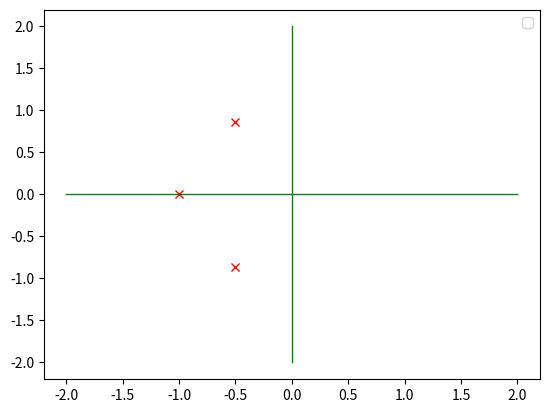

Here is the Python script that generated this plot: (Note: this script raises an exception after producing the figure.)
#Wenhao Dou ET 6152590
import sympy
import numpy as np
import matplotlib.pyplot as plt
import scipy.signal as sg

#7.1
a=sympy.symbols("a")
t=sympy.symbols("t")
s=sympy.symbols("s")
y=sympy.exp(-a*t)
H=sympy.integrals.laplace_transform(y, t, s)
print("Laplace-Transformation: "+str(H[0]))

#7.2 a)
trans=sg.TransferFunction([1],[1,2,2,1])

print("zeros :"+str(trans.zeros))
print("poles :"+str(trans.poles))
plt.figure()
plt.plot(np.real(trans.zeros), np.imag(trans.zeros),"go")
plt.plot(np.real(trans.poles), np.imag(trans.poles),"rx")
plt.plot([-2, 2], [0, 0], "g-", linewidth=1)
plt.plot([0, 0], [-2, 2], "g-", linewidth=1)
plt.legend()
plt.show()

#7.2 b) i)
st,sy=sg.step2(trans)
it,iy=sg.impulse2(trans)
sy1,=plt.plot(st,sy,label="step")
iy1,=plt.plot(it,iy,label="impluse")

plt.legend(handles=[sy1,iy1],loc="upper right")
plt.grid(True)
plt.show()

#7.2 b) ii)
r,p,k=sg.residue([1],[1,2,2,1])
print("Residuen: "+str(r))

#7.2 c)
w, mag, phase = sg.bode(trans)

plt.figure("Amplitude")
plt.semilogx(w, mag)    # Bode magnitude plot
plt.figure("Phase")
plt.semilogx(w, phase)  # Bode phase plot
plt.show()

#7.3 Butterworth
ord,wn=sg.buttord(1000*2*np.pi,1400*2*np.pi,0.5,30,analog=True) 
b,a=sg.butter(ord,wn,"low",analog=True)
w,mag,phase=sg.bode((b,a))
z,p,k=sg.tf2zpk(b,a)

plt.figure()
plt.semilogx(w/2/np.pi,mag)
plt.show()

plt.figure()
plt.plot(np.real(z),np.imag(z),"go")
plt.plot(np.real(p),np.imag(p),"rx")
plt.legend()
plt.show()

#7.3 Tschebyscheff Typ I
ord,wn=sg.cheb1ord(1000*2*np.pi,1400*2*np.pi,0.5,30,analog=True) 
b,a=sg.cheby1(ord,0.5,wn,"low",analog=True)
w,mag,phase=sg.bode((b,a))
z,p,k=sg.tf2zpk(b,a)

plt.figure()
plt.semilogx(w/2/np.pi,mag)
plt.show()

plt.figure()
plt.plot(np.real(z),np.imag(z),"go")
plt.plot(np.real(p),np.imag(p),"rx")
plt.legend()
plt.show()

#7.3 Tschebyscheff Typ II
ord,wn=sg.cheb2ord(1000*2*np.pi,1400*2*np.pi,0.5,30,analog=True) 
b,a=sg.cheby2(ord,0.5,wn,"low",analog=True)
w,mag,phase=sg.bode((b,a))
z,p,k=sg.tf2zpk(b,a)

plt.figure()
plt.semilogx(w/2/np.pi,mag)
plt.show()

plt.figure()
plt.plot(np.real(z),np.imag(z),"go")
plt.plot(np.real(p),np.imag(p),"rx")
plt.legend()
plt.show()

#7.3 Cauer
ord,wn=sg.ellipord(1000*2*np.pi,1400*2*np.pi,0.5,30,analog=True) 
b,a=sg.ellip(ord,0.5,30,wn,"low",analog=True)
w,mag,phase=sg.bode((b,a))
z,p,k=sg.tf2zpk(b,a)

plt.figure()
plt.semilogx(w/2/np.pi,mag)
plt.show()

plt.figure()
plt.plot(np.real(z),np.imag(z),"go")
plt.plot(np.real(p),np.imag(p),"rx")
plt.legend()
plt.show()

#7.4 a)
t=np.linspace(-5,5,80)
y=np.sin(2*np.pi*t)

plt.figure()
plt.stem(t, y)
plt.show()

#7.4 b)
#t2=np.linspace(-5,5,10000)
#y2=y1*0
#for i in range(len(t2)):
    #index = np.sum(t2[i] >= t1) -1
    #y2[i] = y1[index]

#plt.figure()
#plt.plot(t2, y2)
#plt.legend(loc='lower right')
#plt.show()
